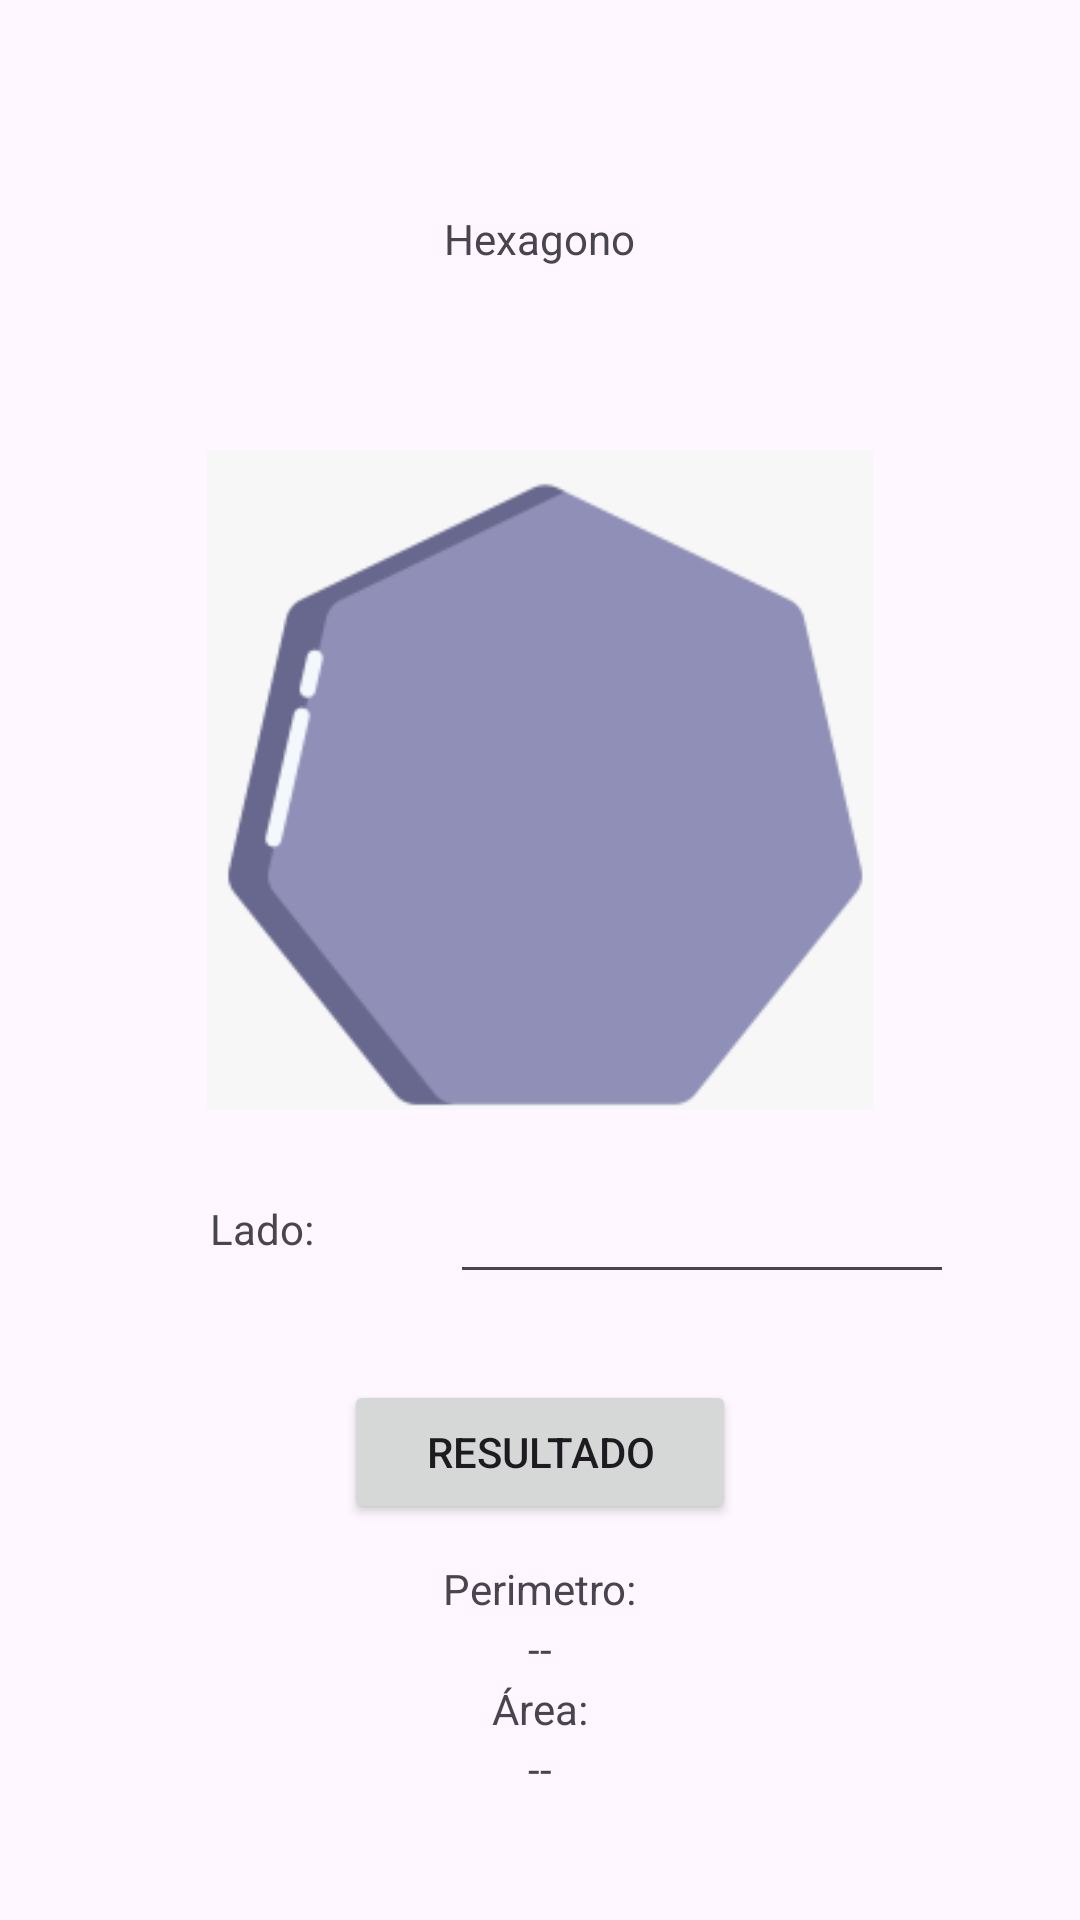

This screen was rendered from an Android layout file. Write that file and the resources it references.
<!-- AndroidManifest.xml: application theme Theme.AreasPerimetrosVols -->
<!-- res/layout/activity_hexagono.xml -->
<?xml version="1.0" encoding="utf-8"?>
<RelativeLayout
    xmlns:android="http://schemas.android.com/apk/res/android"
    xmlns:app="http://schemas.android.com/apk/res-auto"
    xmlns:tools="http://schemas.android.com/tools"
    android:id="@+id/main"
    android:layout_width="match_parent"
    android:layout_height="match_parent"
    tools:context=".HexagonoActivity">

    <TextView
        android:layout_width="wrap_content"
        android:layout_height="wrap_content"
        android:layout_centerHorizontal="true"
        android:layout_marginTop="70dp"
        android:text="Hexagono" />

    <TextView
        android:layout_width="wrap_content"
        android:layout_height="wrap_content"
        android:layout_marginTop="400dp"
        android:layout_marginLeft="70dp"
        android:text="Lado:" />

    <EditText
        android:id="@+id/txtN1"
        android:layout_width="wrap_content"
        android:layout_height="wrap_content"
        android:layout_marginLeft="150dp"
        android:layout_marginTop="390dp"
        android:ems="8"
        android:inputType="numberSigned" />

    <ImageView
        android:id="@+id/imgView"
        android:layout_width="370dp"
        android:layout_height="220dp"
        android:layout_centerHorizontal="true"
        android:layout_marginTop="150dp"
        android:src="@drawable/hept_gono" />

    <Button
        android:id="@+id/btnResultado"
        android:layout_width="wrap_content"
        android:layout_height="wrap_content"
        android:layout_centerHorizontal="true"
        android:layout_marginTop="460dp"
        android:ems="8"
        android:text="RESULTADO" />


    <TextView
        android:layout_width="wrap_content"
        android:layout_height="wrap_content"
        android:layout_centerHorizontal="true"
        android:layout_marginTop="520dp"
        android:text="Perimetro:" />


    <TextView
        android:id="@+id/txtResultadoPerimetro"
        android:layout_width="wrap_content"
        android:layout_height="wrap_content"
        android:layout_centerHorizontal="true"
        android:layout_marginTop="540dp"
        android:text="--" />

    <TextView
        android:layout_width="wrap_content"
        android:layout_height="wrap_content"
        android:layout_centerHorizontal="true"
        android:layout_marginTop="560dp"
        android:text="Área:" />

    <TextView
        android:id="@+id/txtResultadoArea"
        android:layout_width="wrap_content"
        android:layout_height="wrap_content"
        android:layout_centerHorizontal="true"
        android:layout_marginTop="580dp"
        android:text="--" />

</RelativeLayout>
<!-- resources referenced by this layout -->
<resources>
  <!-- drawable hept_gono: png bitmap (drawable, 6830 bytes) -->
  <style name="Theme.AreasPerimetrosVols" parent="Base.Theme.AreasPerimetrosVols" />
  <style name="Base.Theme.AreasPerimetrosVols" parent="Theme.Material3.DayNight.NoActionBar">
          
          
      </style>
</resources>
